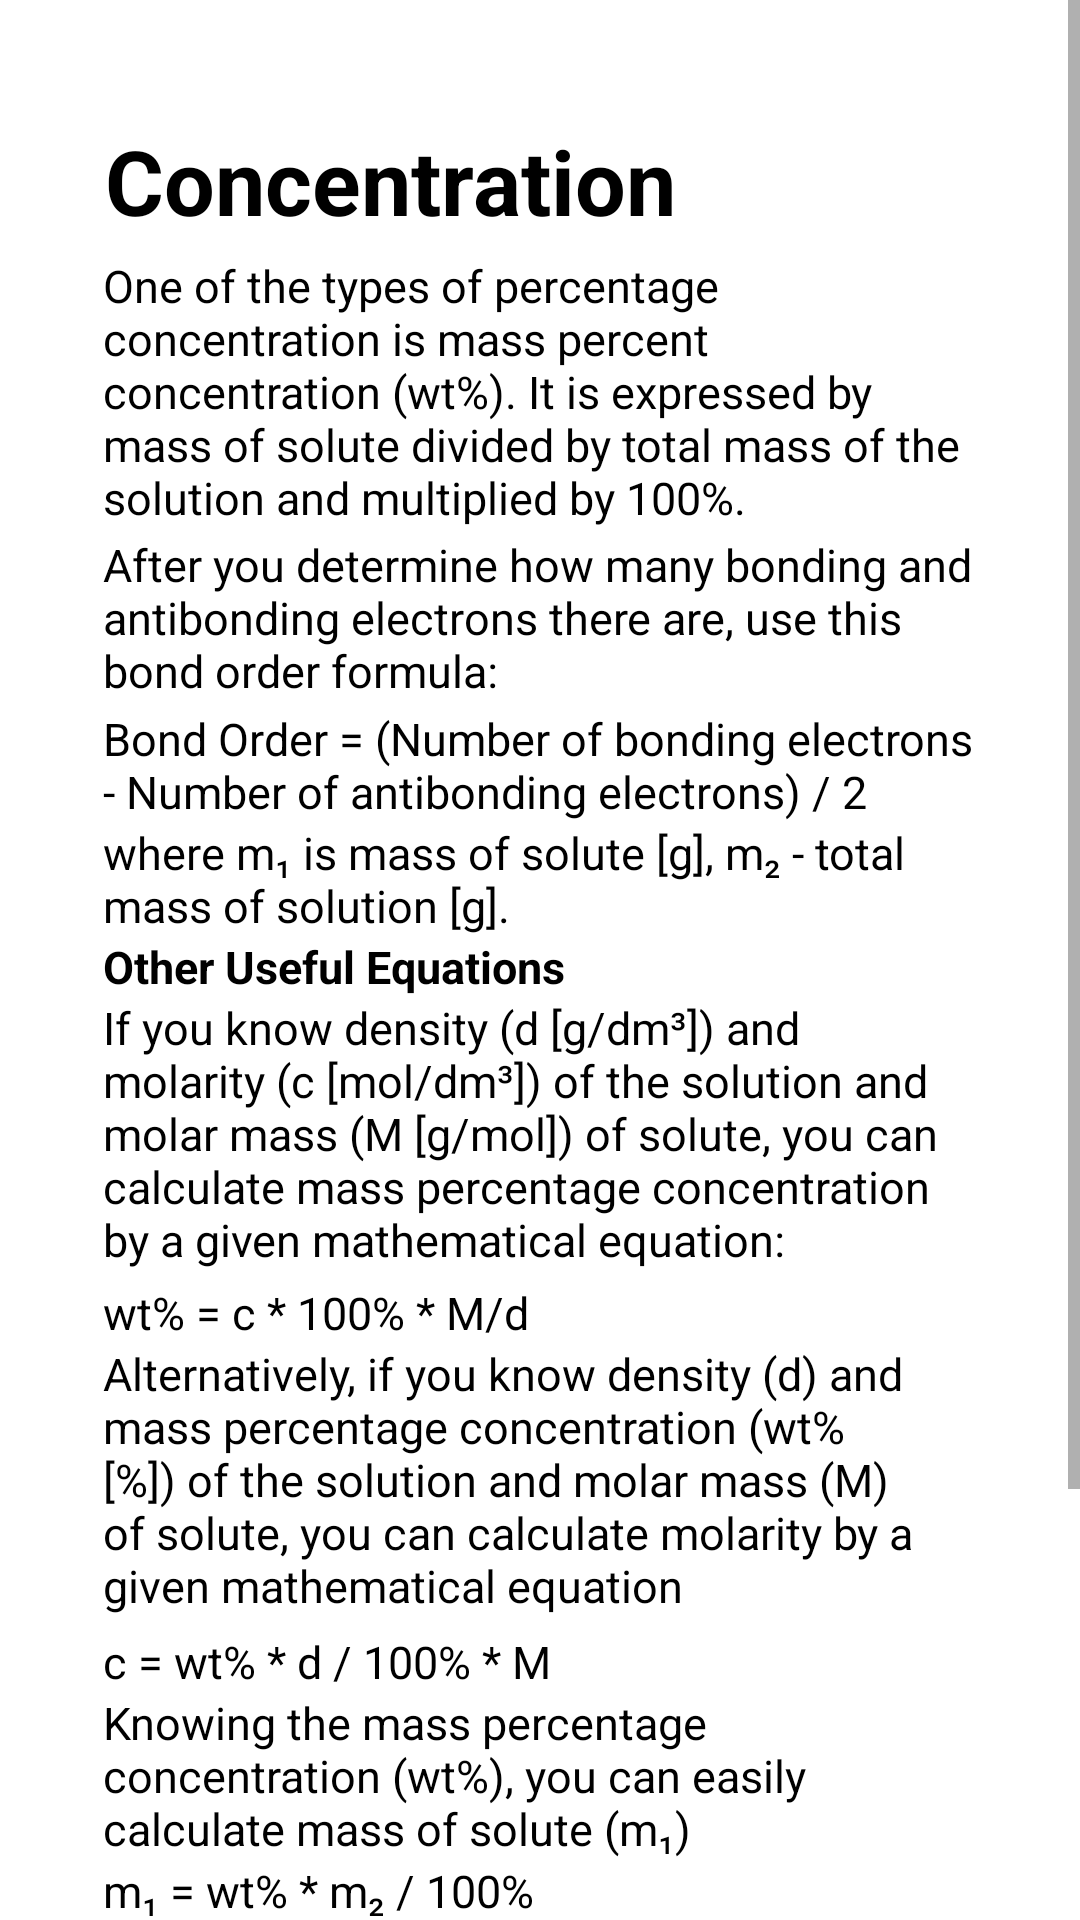

Android layout source for this screen:
<!-- AndroidManifest.xml: application theme Theme.Stoichulator -->
<!-- res/layout/activity_concentration.xml -->
<?xml version="1.0" encoding="utf-8"?>
<ScrollView xmlns:android="http://schemas.android.com/apk/res/android"
    xmlns:tools="http://schemas.android.com/tools"
    android:layout_width="match_parent"
    android:layout_height="wrap_content"
    android:fillViewport="true">

    <LinearLayout
        android:orientation="vertical"
        android:layout_width="match_parent"
        android:layout_height="match_parent">

        <TextView
            android:id="@+id/Concentration"
            android:layout_width="290dp"
            android:layout_height="45dp"
            android:layout_gravity="center_horizontal"
            android:text="Concentration"
            android:layout_marginTop="40dp"
            android:textColor="@color/black"
            android:textSize="30sp"
            android:textStyle="bold" />

        <TextView
            android:id="@+id/Percentage_Concentration"
            android:layout_width="291dp"
            android:layout_height="93dp"
            android:layout_gravity="center_horizontal"
            android:text="@string/percentage_concentration"
            android:textColor="@color/black"
            android:textSize="15sp" />

        <TextView
            android:id="@+id/Equations"
            android:layout_width="291dp"
            android:layout_height="58dp"
            android:layout_gravity="center_horizontal"
            android:text="After you determine how many bonding and antibonding electrons there are, use this bond order formula:"
            android:textColor="@color/black"
            android:textSize="15sp" />

        <TextView
            android:id="@+id/TextView3"
            android:layout_width="291dp"
            android:layout_height="wrap_content"
            android:layout_gravity="center_horizontal"
            android:text="Bond Order = (Number of bonding electrons - Number of antibonding electrons) / 2"
            android:textColor="@color/black"
            android:textSize="15sp" />

        <TextView
            android:id="@+id/Examples"
            android:layout_width="291dp"
            android:layout_height="wrap_content"
            android:layout_gravity="center_horizontal"
            android:text="where m₁ is mass of solute [g], m₂ - total mass of solution [g]."
            android:textColor="@color/black"
            android:textSize="15sp" />

        <TextView
            android:id="@+id/TextView4"
            android:layout_width="291dp"
            android:layout_height="wrap_content"
            android:layout_gravity="center_horizontal"
            android:text="Other Useful Equations"
            android:textColor="@color/black"
            android:textSize="15sp"
            android:textStyle="bold" />

        <TextView
            android:id="@+id/TextView5"
            android:layout_width="291dp"
            android:layout_height="95dp"
            android:layout_gravity="center_horizontal"
            android:text="@string/density"
            android:textColor="@color/black"
            android:textSize="15sp"
            tools:ignore="HardcodedText" />

        <TextView
            android:id="@+id/TextView6"
            android:layout_width="291dp"
            android:layout_height="wrap_content"
            android:layout_gravity="center_horizontal"
            android:text="wt% = c * 100% * M/d"
            android:textColor="@color/black"
            android:textSize="15sp" />

        <TextView
            android:id="@+id/TextView7"
            android:layout_width="291dp"
            android:layout_height="96dp"
            android:layout_gravity="center_horizontal"
            android:text="@string/alternatively"
            android:textColor="@color/black"
            android:textSize="15sp"
            tools:ignore="HardcodedText" />

        <TextView
            android:id="@+id/TextView8"
            android:layout_width="291dp"
            android:layout_height="wrap_content"
            android:layout_gravity="center_horizontal"
            android:text="c = wt% * d / 100% * M"
            android:textColor="@color/black"
            android:textSize="15sp" />

        <TextView
            android:id="@+id/TextView9"
            android:layout_width="291dp"
            android:layout_height="56dp"
            android:layout_gravity="center_horizontal"
            android:text="@string/knowing"
            android:textColor="@color/black"
            android:textSize="15sp" />

        <TextView
            android:id="@+id/TextView10"
            android:layout_width="291dp"
            android:layout_height="wrap_content"
            android:layout_gravity="center_horizontal"
            android:text="m₁ = wt% * m₂ / 100%"
            android:textColor="@color/black"
            android:textSize="15sp"
            tools:ignore="HardcodedText"/>

        <TextView
            android:id="@+id/TextView11"
            android:layout_width="291dp"
            android:layout_height="56dp"
            android:layout_gravity="center_horizontal"
            android:text="If you want to calculate of mass of solute per 100 g of water (H₂O), you can use equation:"
            android:textColor="@color/black"
            android:textSize="15sp" />

        <TextView
            android:id="@+id/TextView12"
            android:layout_width="291dp"
            android:layout_height="wrap_content"
            android:layout_gravity="center_horizontal"
            android:text="m = m₁ * 100/(m₂ - m₁)"
            android:textColor="@color/black"
            android:textSize="15sp"
            tools:ignore="HardcodedText"/>

        <TextView
            android:id="@+id/TextView13"
            android:layout_width="291dp"
            android:layout_height="wrap_content"
            android:layout_gravity="center_horizontal"
            android:text="@string/Where"
            android:textColor="@color/black"
            android:textSize="15sp"/>

    </LinearLayout>
</ScrollView>
<!-- resources referenced by this layout -->
<resources>
  <color name="black">#FF000000</color>
  <string name="Where">where m is mass of solute per 100 g of water [g/100 g H₂O], m₁ - mass of solute, calculated from equation (4) [g], m₂ - total mass of solution [g]. In order to make calculations easier, it can be assumed that m₂ = 100 g.</string>
  <string name="alternatively">Alternatively, if you know density (d) and mass percentage concentration (wt% [%])
          of the solution and molar mass (M) of solute, you can calculate molarity by a given mathematical equation </string>
  <string name="density">If you know density (d [g/dm³]) and molarity (c [mol/dm³]) of the solution and molar mass (M [g/mol]) of solute,
              you can calculate mass percentage concentration by a given mathematical equation:</string>
  <string name="knowing">Knowing the mass percentage concentration (wt%), you can easily calculate mass of solute (m₁) </string>
  <string name="percentage_concentration">One of the types of percentage concentration is mass percent concentration (wt%).
              It is expressed by mass of solute divided by total mass of the solution and multiplied by 100%.</string>
  <style name="Theme.Stoichulator" parent="Theme.MaterialComponents.DayNight.DarkActionBar">
          
          <item name="colorPrimary">@color/green</item>
          <item name="colorPrimaryVariant">@color/colorSecondaryDark</item>
          <item name="colorOnPrimary">@color/white</item>
          
          <item name="colorSecondary">@color/yellow</item>
          <item name="colorSecondaryVariant">@color/colorAccent</item>
          <item name="colorOnSecondary">@color/black</item>
  
          
          <item name="android:statusBarColor" tools:targetApi="l">?attr/colorPrimaryVariant</item>
          
      </style>
  <color name="green">#1C2341</color>
  <color name="colorSecondaryDark">#002f6c</color>
  <color name="white">#FFFFFFFF</color>
  <color name="yellow">#FDCC0D</color>
  <color name="colorAccent">#01579b</color>
</resources>
